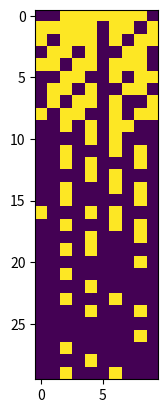

The script that saved this image:
a = []
for base in [
    2,
    3,
    5,
    7,
    11,
    13,
    17,
    19,
    23,
    29,
    31,
    37,
    41,
    43,
    47,
    53,
    59,
    61,
    67,
    71,
    73,
    79,
    83,
    89,
    97,
]:  # , 6, 7, 8, 9, 10]:
    for i in range(7):  # :range(60, 120, 10):
        scale = base * (2 ** i)
        if scale > 300:
            continue
        a.append(scale)

import numpy as np

b = np.random.rand(30, 10) * 0
for val in a:
    b[val // 10][val % 10] = 1


import matplotlib.pyplot as plt

plt.imshow(b)
plt.show(block=False)
